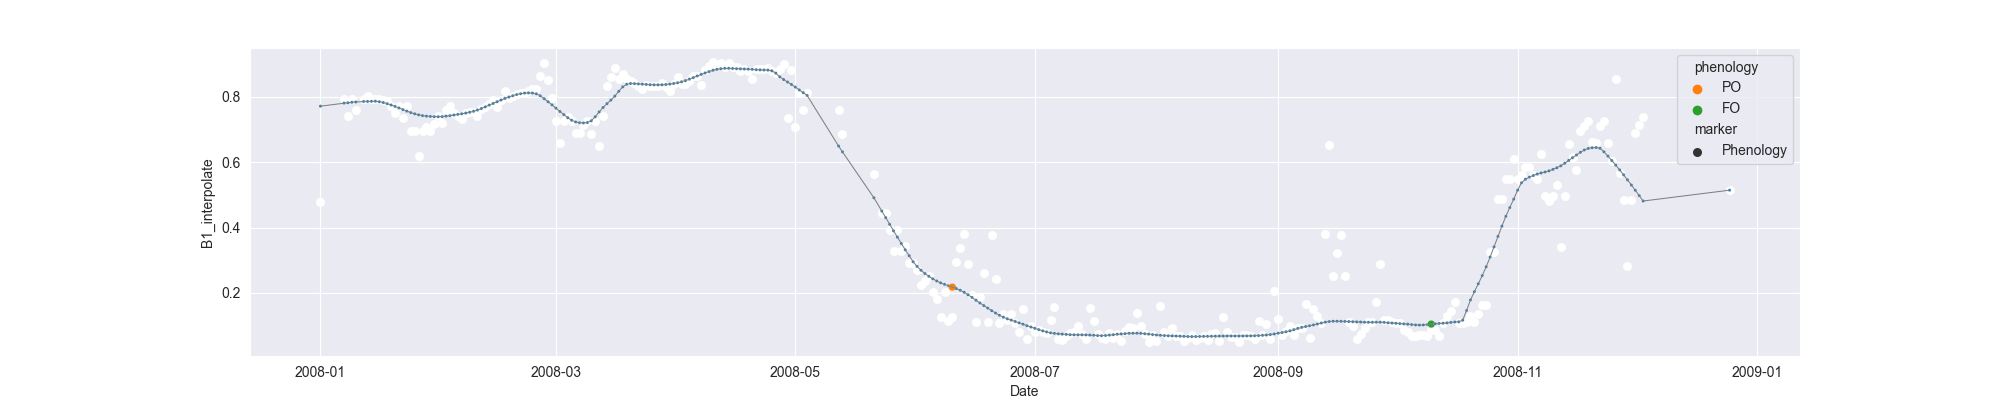

Data behind this chart, as committed beside it:
system:time_start, B1, B1_interpolate, B1_phenology
2008-01-01, 0.478, 0.478, 
2008-01-02, , , 
2008-01-03, , , 
2008-01-04, , , 
2008-01-05, , , 
2008-01-06, , , 
2008-01-07, , 0.7921, 
2008-01-08, , 0.7416, 
2008-01-09, , 0.7921, 
2008-01-10, , 0.7604, 
2008-01-11, , , 
2008-01-12, 0.7921, 0.7921, 
2008-01-13, 0.8018, 0.8018, 
2008-01-14, , 0.7936, 
2008-01-15, , 0.7921, 
2008-01-16, , 0.7936, 
2008-01-17, , 0.7895, 
2008-01-18, , 0.7869, 
2008-01-19, , 0.7719, 
2008-01-20, , 0.7505, 
2008-01-21, , 0.7719, 
2008-01-22, , 0.7345, 
2008-01-23, 0.7719, 0.7719, 
2008-01-24, , 0.6954, 
2008-01-25, , 0.6954, 
2008-01-26, 0.6189, 0.6189, 
2008-01-27, , 0.6954, 
2008-01-28, , 0.7073, 
2008-01-29, , 0.6954, 
2008-01-30, , 0.7163, 
2008-01-31, , 0.7407, 
2008-02-01, , 0.7206, 
2008-02-02, 0.758, 0.758, 
2008-02-03, 0.7722, 0.7722, 
2008-02-04, 0.7501, 0.7501, 
2008-02-05, , 0.7407, 
2008-02-06, 0.7312, 0.7312, 
2008-02-07, , 0.749, 
2008-02-08, , 0.7525, 
2008-02-09, , 0.7525, 
2008-02-10, , 0.7407, 
2008-02-11, , 0.7635, 
2008-02-12, , 0.7691, 
2008-02-13, , 0.7763, 
2008-02-14, , 0.7902, 
2008-02-15, 0.7691, 0.7691, 
2008-02-16, 0.7902, 0.7902, 
2008-02-17, 0.8159, 0.8159, 
2008-02-18, 0.796, 0.796, 
2008-02-19, 0.8034, 0.8034, 
2008-02-20, , 0.8078, 
2008-02-21, 0.8122, 0.8122, 
2008-02-22, , 0.8122, 
2008-02-23, , 0.8179, 
2008-02-24, , 0.8236, 
2008-02-25, 0.8236, 0.8236, 
2008-02-26, , 0.8636, 
2008-02-27, 0.9036, 0.9036, 
2008-02-28, , 0.8499, 
2008-02-29, 0.7961, 0.7961, 
... 300 more rows
